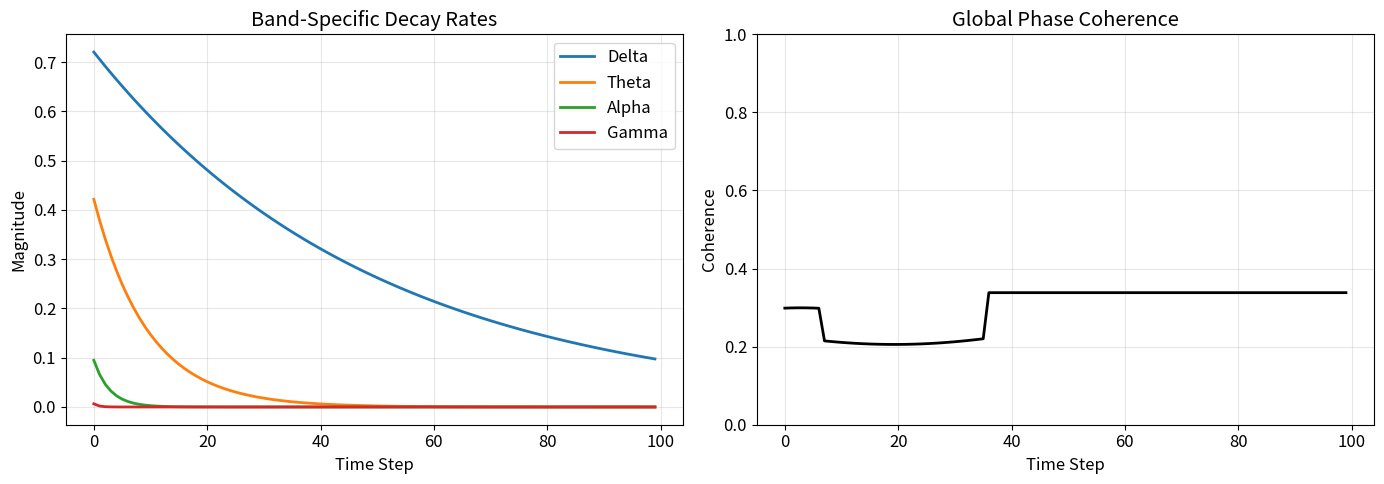
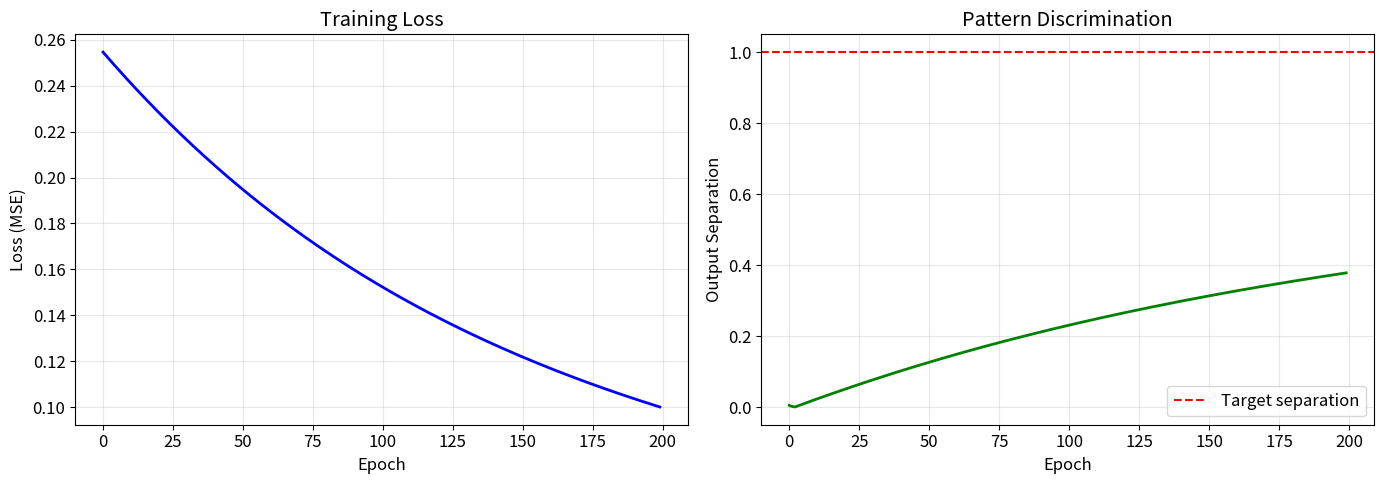

Here is the Python script that generated these plots, in order:
import numpy as np
import matplotlib.pyplot as plt
from typing import Tuple, List

# Set up nice plots
plt.rcParams['figure.figsize'] = (10, 6)
plt.rcParams['font.size'] = 12
np.random.seed(42)

def pulse_counter(num_pulses: int) -> int:
    """Simulate PCNT peripheral: count pulses."""
    count = 0
    for _ in range(num_pulses):
        count += 1  # Each pulse increments counter
    return count

# Test it
for n in [10, 100, 1000, 10000]:
    result = pulse_counter(n)
    status = "PASS" if result == n else "FAIL"
    print(f"Pulses: {n:5d} -> Count: {result:5d} [{status}]")

# Addition via sequential pulses
def add_via_pulses(a: int, b: int) -> int:
    """Add two numbers by counting pulses."""
    count = 0
    for _ in range(a):
        count += 1
    for _ in range(b):
        count += 1
    return count

# Test
print("\nAddition via pulses:")
for a, b in [(5, 3), (100, 50), (1000, 2000)]:
    result = add_via_pulses(a, b)
    expected = a + b
    status = "PASS" if result == expected else "FAIL"
    print(f"  {a} + {b} = {result} (expected {expected}) [{status}]")

def ternary_dot_product(x: np.ndarray, w: np.ndarray) -> int:
    """
    Dot product with ternary weights.
    
    Args:
        x: Input vector
        w: Weight vector with values in {-1, 0, +1}
    """
    assert np.all(np.isin(w, [-1, 0, 1])), "Weights must be ternary"
    
    accumulator = 0
    for i in range(len(x)):
        if w[i] == 1:
            accumulator += x[i]
        elif w[i] == -1:
            accumulator -= x[i]
        # w[i] == 0: do nothing
    
    return accumulator

# Compare with standard dot product
x = np.array([1, 2, 3, 4])
w = np.array([1, -1, 1, -1])  # Ternary weights

ternary_result = ternary_dot_product(x, w)
standard_result = np.dot(x, w)

print(f"Input x:         {x}")
print(f"Ternary weights: {w}")
print(f"Ternary dot:     {ternary_result}")
print(f"Standard dot:    {standard_result}")
print(f"Match: {ternary_result == standard_result}")

# Simulate 4 parallel neurons with ternary weights
def parallel_dot_products(x: np.ndarray, weight_matrix: np.ndarray) -> np.ndarray:
    """
    Compute multiple dot products in parallel.
    
    In hardware: PARLIO sends bits to 4 PCNT units simultaneously.
    """
    num_neurons = weight_matrix.shape[0]
    outputs = np.zeros(num_neurons, dtype=int)
    
    for n in range(num_neurons):
        outputs[n] = ternary_dot_product(x, weight_matrix[n])
    
    return outputs

# Define weight patterns (matching firmware)
weights = np.array([
    [+1, +1, +1, +1],  # Neuron 0: sum all
    [-1, -1, -1, -1],  # Neuron 1: negate all
    [+1, -1, +1, -1],  # Neuron 2: alternating
    [+1, +1, -1, -1],  # Neuron 3: first half + second half -
])

# Test with various inputs
test_inputs = [
    np.array([1, 1, 1, 1]),
    np.array([10, 10, 10, 10]),
    np.array([1, 2, 3, 4]),
]

print("Parallel Dot Products:")
print("="*50)
for x in test_inputs:
    outputs = parallel_dot_products(x, weights)
    print(f"\nInput: {x}")
    for n, (w, o) in enumerate(zip(weights, outputs)):
        print(f"  Neuron {n} (w={w}): output = {o}")

class SpectralOscillator:
    """
    Complex-valued oscillator network with band-specific dynamics.
    """
    
    BAND_NAMES = ["Delta", "Theta", "Alpha", "Gamma"]
    BAND_DECAY = [0.98, 0.90, 0.70, 0.30]  # Slow to fast decay
    BAND_FREQ = [0.1, 0.3, 1.0, 3.0]       # Slow to fast rotation
    
    def __init__(self, neurons_per_band=4):
        self.num_bands = 4
        self.neurons_per_band = neurons_per_band
        
        # Initialize with random phases, unit magnitude
        self.phases = np.random.uniform(0, 2*np.pi, 
                                        (self.num_bands, neurons_per_band))
        self.magnitudes = np.ones((self.num_bands, neurons_per_band)) * 0.9
        
    def evolve(self, steps=1, input_energy=None):
        """Evolve the oscillators for given steps."""
        history = {'magnitudes': [], 'phases': [], 'coherence': []}
        
        for _ in range(steps):
            # Inject input energy
            if input_energy is not None:
                mask = self.magnitudes < 0.5
                self.magnitudes[mask] += 0.1 * input_energy
            
            # Rotate and decay each band
            for b in range(self.num_bands):
                self.phases[b] += self.BAND_FREQ[b] * 0.1
                self.magnitudes[b] *= self.BAND_DECAY[b]
            
            # Wrap phases to [0, 2pi)
            self.phases = self.phases % (2 * np.pi)
            
            # Record history
            history['magnitudes'].append(self.magnitudes.copy())
            history['phases'].append(self.phases.copy())
            history['coherence'].append(self.get_coherence())
        
        return history
    
    def get_coherence(self, band=None):
        """
        Kuramoto order parameter: coherence = |mean(e^(i*theta))|
        """
        if band is not None:
            phases = self.phases[band]
            mags = self.magnitudes[band]
        else:
            phases = self.phases.flatten()
            mags = self.magnitudes.flatten()
        
        # Only count oscillators with meaningful magnitude
        valid = mags > 0.01
        if not np.any(valid):
            return 0.0
        
        # Unit vectors
        z = np.exp(1j * phases[valid])
        return np.abs(np.mean(z))

# Demonstrate band-specific decay
osc = SpectralOscillator()

# Inject energy and evolve
osc.evolve(steps=10, input_energy=0.5)
history = osc.evolve(steps=100, input_energy=None)

# Plot magnitude decay
fig, axes = plt.subplots(1, 2, figsize=(14, 5))

# Magnitude over time
ax = axes[0]
mags = np.array(history['magnitudes'])
for b, name in enumerate(SpectralOscillator.BAND_NAMES):
    ax.plot(mags[:, b, 0], label=name, linewidth=2)
ax.set_xlabel('Time Step')
ax.set_ylabel('Magnitude')
ax.set_title('Band-Specific Decay Rates')
ax.legend()
ax.grid(True, alpha=0.3)

# Coherence over time
ax = axes[1]
ax.plot(history['coherence'], 'k-', linewidth=2)
ax.set_xlabel('Time Step')
ax.set_ylabel('Coherence')
ax.set_title('Global Phase Coherence')
ax.set_ylim(0, 1)
ax.grid(True, alpha=0.3)

plt.tight_layout()
plt.show()

print("\nFinal state:")
for b, name in enumerate(SpectralOscillator.BAND_NAMES):
    avg_mag = np.mean(osc.magnitudes[b])
    coh = osc.get_coherence(b)
    print(f"  {name}: magnitude={avg_mag:.4f}, coherence={coh:.4f}")

class EquilibriumPropNetwork:
    """
    Simple network that learns via equilibrium propagation.
    """
    
    def __init__(self, input_dim=4, hidden_dim=16, output_dim=4):
        self.W_in = np.random.randn(hidden_dim, input_dim) * 0.1
        self.W_out = np.random.randn(output_dim, hidden_dim) * 0.1
        
        self.hidden = np.zeros(hidden_dim)
        self.output = np.zeros(output_dim)
    
    def forward(self, x, steps=30):
        """Run to equilibrium."""
        self.hidden = np.tanh(self.W_in @ x)
        for _ in range(steps):
            self.output = np.tanh(self.W_out @ self.hidden)
        return self.output
    
    def nudged_forward(self, x, target, steps=30, beta=0.5):
        """Run with output nudged toward target."""
        self.hidden = np.tanh(self.W_in @ x)
        for _ in range(steps):
            raw = self.W_out @ self.hidden
            nudged = raw + beta * (target - np.tanh(raw))
            self.output = np.tanh(nudged)
        return self.output
    
    def train_step(self, x, target, lr=0.01, beta=0.5):
        """One equilibrium propagation update."""
        # Free phase
        self.forward(x)
        free_output = self.output.copy()
        corr_out_free = np.outer(self.output, self.hidden)
        
        # Nudged phase
        self.nudged_forward(x, target, beta=beta)
        corr_out_nudged = np.outer(self.output, self.hidden)
        
        # Update weights
        self.W_out += lr * (corr_out_nudged - corr_out_free)
        
        # Return loss
        return np.mean((free_output - target)**2)

# Train on 2-pattern discrimination task
net = EquilibriumPropNetwork(input_dim=4, hidden_dim=16, output_dim=4)

# Training patterns
patterns = [
    (np.array([0, 0, 1, 1]), np.array([1, 0, 0, 0])),   # Pattern 0
    (np.array([1, 1, 0, 0]), np.array([0, 0, 0, 1])),   # Pattern 1
]

# Training loop
losses = []
separations = []

for epoch in range(200):
    epoch_loss = 0
    outputs = []
    
    for x, target in patterns:
        loss = net.train_step(x, target, lr=0.02)
        epoch_loss += loss
        
        # Get output for separation metric
        net.forward(x)
        outputs.append(net.output[0])  # First output dimension
    
    losses.append(epoch_loss / len(patterns))
    separations.append(abs(outputs[0] - outputs[1]))

# Plot training progress
fig, axes = plt.subplots(1, 2, figsize=(14, 5))

ax = axes[0]
ax.plot(losses, 'b-', linewidth=2)
ax.set_xlabel('Epoch')
ax.set_ylabel('Loss (MSE)')
ax.set_title('Training Loss')
ax.grid(True, alpha=0.3)

ax = axes[1]
ax.plot(separations, 'g-', linewidth=2)
ax.axhline(y=1.0, color='r', linestyle='--', label='Target separation')
ax.set_xlabel('Epoch')
ax.set_ylabel('Output Separation')
ax.set_title('Pattern Discrimination')
ax.legend()
ax.grid(True, alpha=0.3)

plt.tight_layout()
plt.show()

# Final test
print("\nFinal outputs:")
for i, (x, target) in enumerate(patterns):
    out = net.forward(x)
    print(f"  Pattern {i}: input={x}, target={target}, output={out.round(3)}")

print(f"\nFinal separation: {separations[-1]:.3f} (target: 1.0)")
print(f"Success: {separations[-1] > 0.5}")